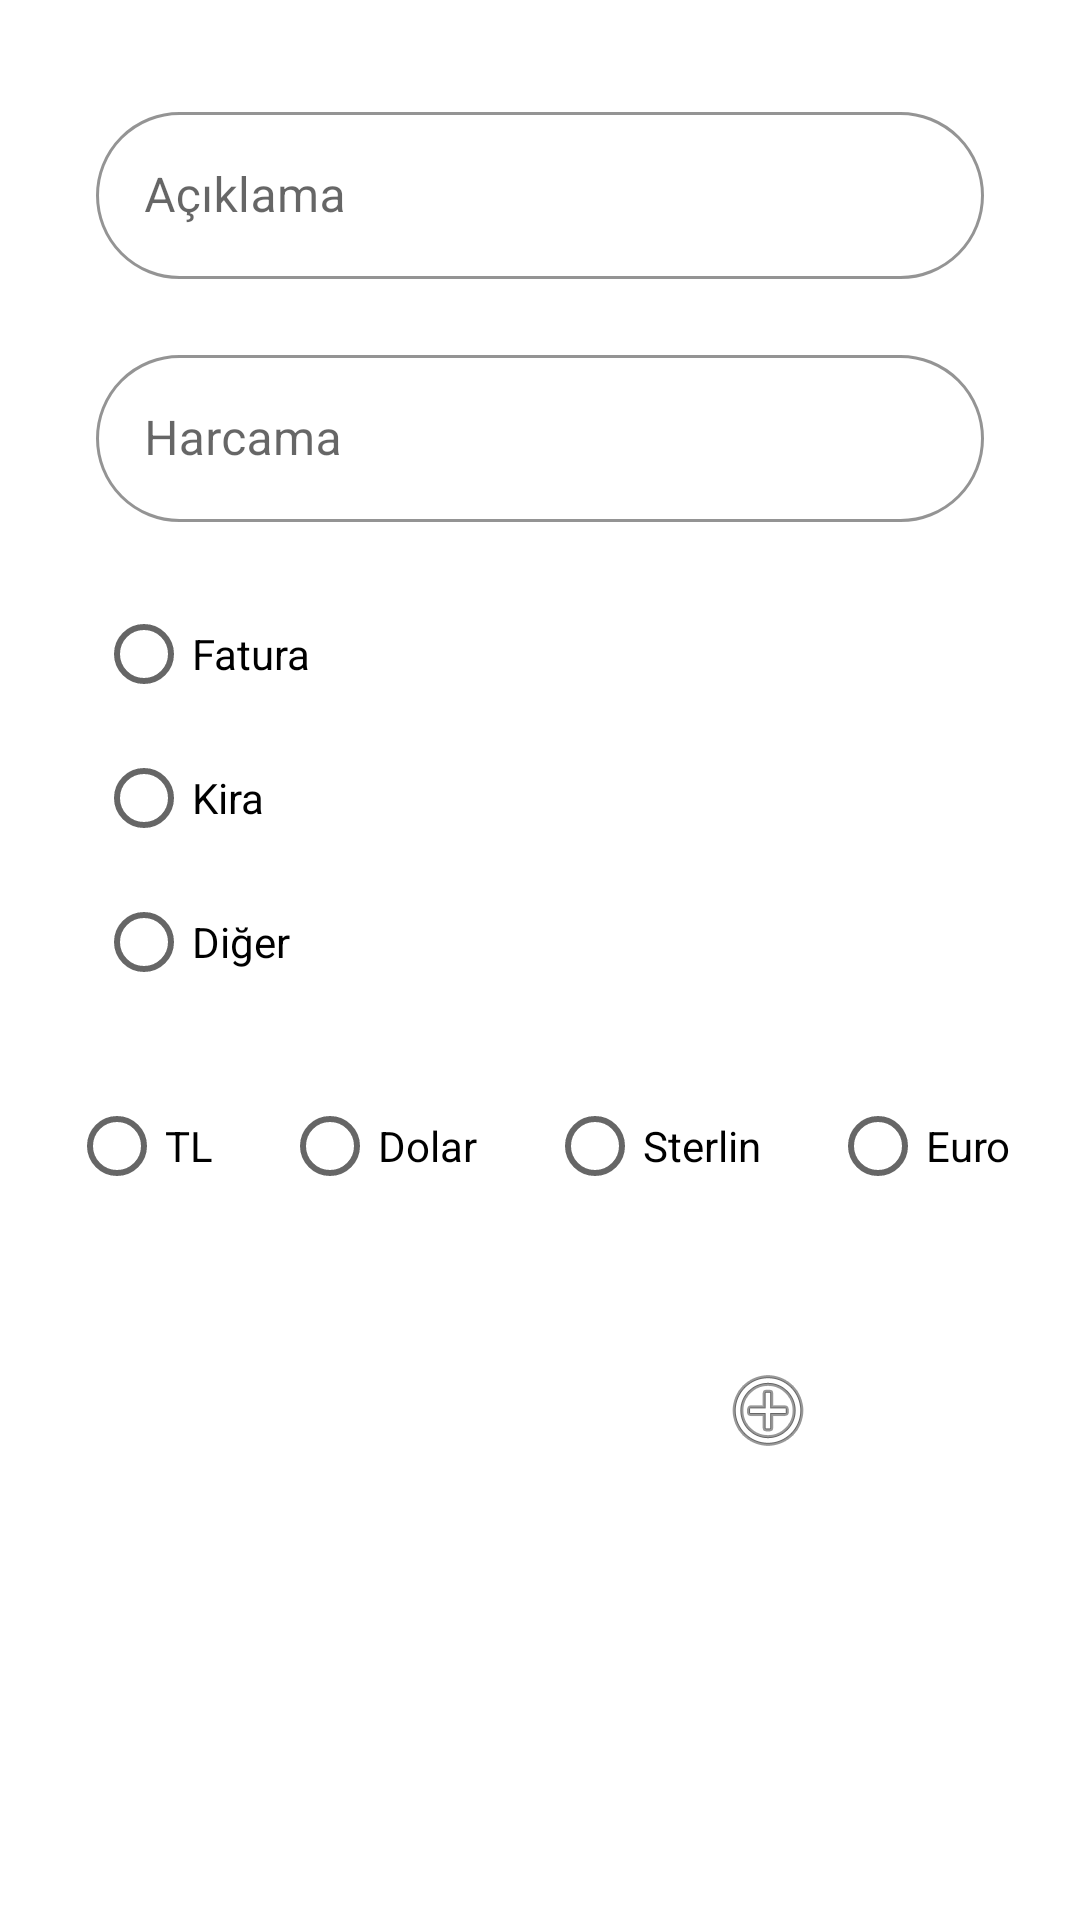

Here is an Android app screen rendered from its layout file. Give the layout XML and the strings, colors and styles it references.
<!-- AndroidManifest.xml: application theme Theme.BootcampBudgetProject -->
<!-- res/layout/activity_harcama_ekle.xml -->
<?xml version="1.0" encoding="utf-8"?>
<androidx.constraintlayout.widget.ConstraintLayout xmlns:android="http://schemas.android.com/apk/res/android"
    xmlns:app="http://schemas.android.com/apk/res-auto"
    xmlns:tools="http://schemas.android.com/tools"
    android:layout_width="match_parent"
    android:layout_height="match_parent"
    tools:context=".HarcamaEkle">

    <com.google.android.material.textfield.TextInputLayout
        android:id="@+id/textInputLayout"
        style="@style/Widget.MaterialComponents.TextInputLayout.OutlinedBox"
        android:layout_width="match_parent"
        android:layout_height="wrap_content"
        android:layout_marginStart="32dp"
        android:layout_marginTop="32dp"
        android:layout_marginEnd="32dp"
        android:hint="Açıklama"
        app:boxCornerRadiusBottomEnd="30dp"
        app:boxCornerRadiusBottomStart="30dp"
        app:boxCornerRadiusTopEnd="30dp"
        app:boxCornerRadiusTopStart="30dp"
        app:boxStrokeColor="@color/acik_turuncu"
        app:hintTextColor="@color/acik_turuncu"
        app:layout_constraintEnd_toEndOf="parent"
        app:layout_constraintStart_toStartOf="parent"
        app:layout_constraintTop_toTopOf="parent">

        <com.google.android.material.textfield.TextInputEditText
            android:id="@+id/textInputEditText"
            android:layout_width="match_parent"
            android:layout_height="wrap_content" />
    </com.google.android.material.textfield.TextInputLayout>

    <com.google.android.material.textfield.TextInputLayout
        android:id="@+id/textInputLayout2"
        style="@style/Widget.MaterialComponents.TextInputLayout.OutlinedBox"
        android:layout_width="match_parent"
        android:layout_height="wrap_content"
        android:layout_marginStart="32dp"
        android:layout_marginTop="20dp"
        android:layout_marginEnd="32dp"
        android:hint="Harcama"
        app:boxCornerRadiusBottomEnd="30dp"
        app:boxCornerRadiusBottomStart="30dp"
        app:boxCornerRadiusTopEnd="30dp"
        app:boxCornerRadiusTopStart="30dp"
        app:boxStrokeColor="@color/acik_turuncu"
        app:hintTextColor="@color/acik_turuncu"
        app:layout_constraintEnd_toEndOf="parent"
        app:layout_constraintStart_toStartOf="parent"
        app:layout_constraintTop_toBottomOf="@+id/textInputLayout">

        <com.google.android.material.textfield.TextInputEditText
            android:id="@+id/textInputEditText2"
            android:layout_width="match_parent"
            android:layout_height="wrap_content" />
    </com.google.android.material.textfield.TextInputLayout>

    <LinearLayout
        android:id="@+id/linearLayout"
        android:layout_width="wrap_content"
        android:layout_height="wrap_content"
        android:layout_marginTop="20dp"
        android:orientation="vertical"
        app:layout_constraintStart_toStartOf="@+id/textInputLayout2"
        app:layout_constraintTop_toBottomOf="@+id/textInputLayout2">

        <RadioButton
            android:id="@+id/radioButtonFatura"
            android:layout_width="wrap_content"
            android:layout_height="wrap_content"
            android:text="Fatura"
            app:layout_constraintStart_toStartOf="@+id/textInputLayout2"
            app:layout_constraintTop_toBottomOf="@+id/textInputLayout2" />

        <RadioButton
            android:id="@+id/radioButtonKira"
            android:layout_width="wrap_content"
            android:layout_height="wrap_content"
            android:text="Kira"
            app:layout_constraintStart_toStartOf="@+id/textInputLayout2"
            app:layout_constraintTop_toBottomOf="@+id/radioButtonTL" />

        <RadioButton
            android:id="@+id/radioButtonDiger"
            android:layout_width="wrap_content"
            android:layout_height="wrap_content"
            android:text="Diğer"
            app:layout_constraintStart_toStartOf="@+id/textInputLayout2"
            app:layout_constraintTop_toBottomOf="@+id/radioButtonDolar" />
    </LinearLayout>


    <RadioGroup
        android:id="@+id/radiogroup2"
        android:layout_width="match_parent"
        android:layout_height="wrap_content"
        android:layout_marginTop="20dp"
        app:layout_constraintStart_toStartOf="@+id/linearLayout"
        app:layout_constraintTop_toBottomOf="@+id/linearLayout">

        <androidx.constraintlayout.widget.ConstraintLayout
            android:id="@+id/linearLayout2"
            android:layout_width="match_parent"
            android:layout_height="match_parent">

            <RadioButton
                android:id="@+id/radioButtonTL"
                android:layout_width="wrap_content"
                android:layout_height="wrap_content"
                android:text="TL"
                app:layout_constraintEnd_toStartOf="@+id/radioButtonDolar"
                app:layout_constraintHorizontal_bias="0.5"
                app:layout_constraintHorizontal_chainStyle="spread"
                app:layout_constraintStart_toStartOf="parent"
                app:layout_constraintTop_toTopOf="parent" />

            <RadioButton
                android:id="@+id/radioButtonDolar"
                android:layout_width="wrap_content"
                android:layout_height="wrap_content"
                android:text="Dolar"
                app:layout_constraintEnd_toStartOf="@+id/radioButtonSterlin"
                app:layout_constraintHorizontal_bias="0.5"
                app:layout_constraintStart_toEndOf="@+id/radioButtonTL"
                app:layout_constraintTop_toTopOf="parent" />

            <RadioButton
                android:id="@+id/radioButtonSterlin"
                android:layout_width="wrap_content"
                android:layout_height="wrap_content"
                android:text="Sterlin"
                app:layout_constraintEnd_toStartOf="@+id/radioButtonEuro"
                app:layout_constraintHorizontal_bias="0.5"
                app:layout_constraintStart_toEndOf="@+id/radioButtonDolar"
                app:layout_constraintTop_toTopOf="parent" />

            <RadioButton
                android:id="@+id/radioButtonEuro"
                android:layout_width="wrap_content"
                android:layout_height="wrap_content"
                android:text="Euro"
                app:layout_constraintEnd_toEndOf="parent"
                app:layout_constraintHorizontal_bias="0.5"
                app:layout_constraintStart_toEndOf="@+id/radioButtonSterlin"
                app:layout_constraintTop_toTopOf="parent" />
        </androidx.constraintlayout.widget.ConstraintLayout>
    </RadioGroup>

    <androidx.appcompat.widget.AppCompatButton
        android:id="@+id/buttonEkle"
        android:layout_width="wrap_content"
        android:layout_height="wrap_content"
        android:layout_marginTop="40dp"
        android:gravity="center"
        android:background="@drawable/button_custom"
        android:drawableLeft="@android:drawable/ic_menu_add"
        android:paddingRight="10dp"
        android:layout_marginBottom="15dp"
        android:text="Ekle"
        android:onClick="btnEkle"
        android:textColor="#FFFFFF"
        app:layout_constraintEnd_toEndOf="@+id/textInputLayout2"
        app:layout_constraintTop_toBottomOf="@id/radiogroup2"/>
</androidx.constraintlayout.widget.ConstraintLayout>
<!-- resources referenced by this layout -->
<resources>
  <color name="acik_turuncu">#FFC107</color>
  <style name="Theme.BootcampBudgetProject" parent="Theme.MaterialComponents.DayNight.DarkActionBar">
          
          <item name="colorPrimary">@color/purple_500</item>
          <item name="colorPrimaryVariant">@color/purple_700</item>
          <item name="colorOnPrimary">@color/white</item>
          
          <item name="colorSecondary">@color/teal_200</item>
          <item name="colorSecondaryVariant">@color/teal_700</item>
          <item name="colorOnSecondary">@color/black</item>
          
          <item name="android:statusBarColor" tools:targetApi="l">?attr/colorPrimaryVariant</item>
          
      </style>
  <color name="purple_500">#FF6200EE</color>
  <color name="purple_700">#FF3700B3</color>
  <color name="white">#FFFFFFFF</color>
  <color name="teal_200">#FF03DAC5</color>
  <color name="teal_700">#FF018786</color>
  <color name="black">#FF000000</color>
</resources>
